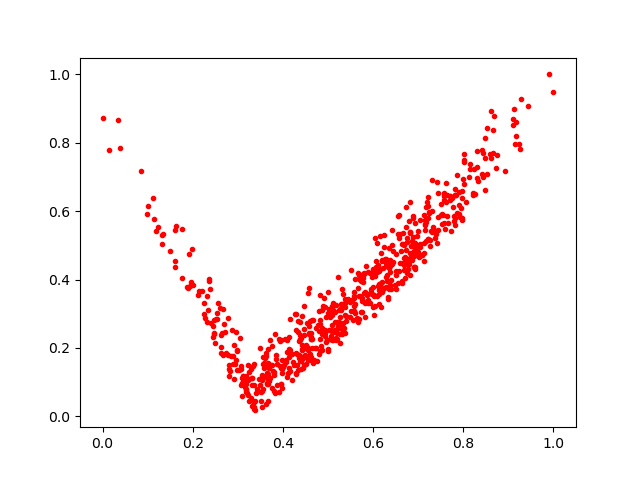

Values plotted in this chart, from the file beside it:
0.9903918, 1.0
0.9237, 0.7966
0.321, 0.06695
0.398, 0.1273
0.6997, 0.4811
0.6578, 0.5202
0.6008, 0.3203
0.7563, 0.5646
0.6686, 0.5012
0.4288, 0.2536
0.4555, 0.1652
0.453, 0.2034
0.09766, 0.5907
0.6899, 0.4764
0.7576, 0.6529
0.4831, 0.2703
0.6902, 0.4358
0.7147, 0.5753
0.6483, 0.3834
0.8311, 0.7277
0.6293, 0.3781
0.1488, 0.4843
0.2532, 0.3029
0.1609, 0.4368
0.3351, 0.02836
0.7222, 0.5192
0.5272, 0.213
0.4904, 0.3454
0.5807, 0.417
0.1764, 0.5465
0.3228, 0.106
0.7253, 0.4967
0.6738, 0.4503
0.5202, 0.2263
0.5255, 0.2392
0.6722, 0.4876
0.7174, 0.6108
0.5386, 0.33
0.5828, 0.3299
0.6282, 0.4391
0.5498, 0.3349
0.483, 0.3559
0.5216, 0.2642
0.4494, 0.2061
0.7221, 0.6139
0.6889, 0.5861
0.3019, 0.1349
0.4578, 0.2434
0.1122, 0.6391
0.7933, 0.5834
0.4159, 0.2831
0.7563, 0.6441
0.681, 0.5399
0.609, 0.3531
0.2879, 0.2524
0.3667, 0.1554
0.2376, 0.3716
0.4126, 0.2323
0.3126, 0.09723
0.3529, 0.1145
0.9107, 0.8692
... 621 more rows
